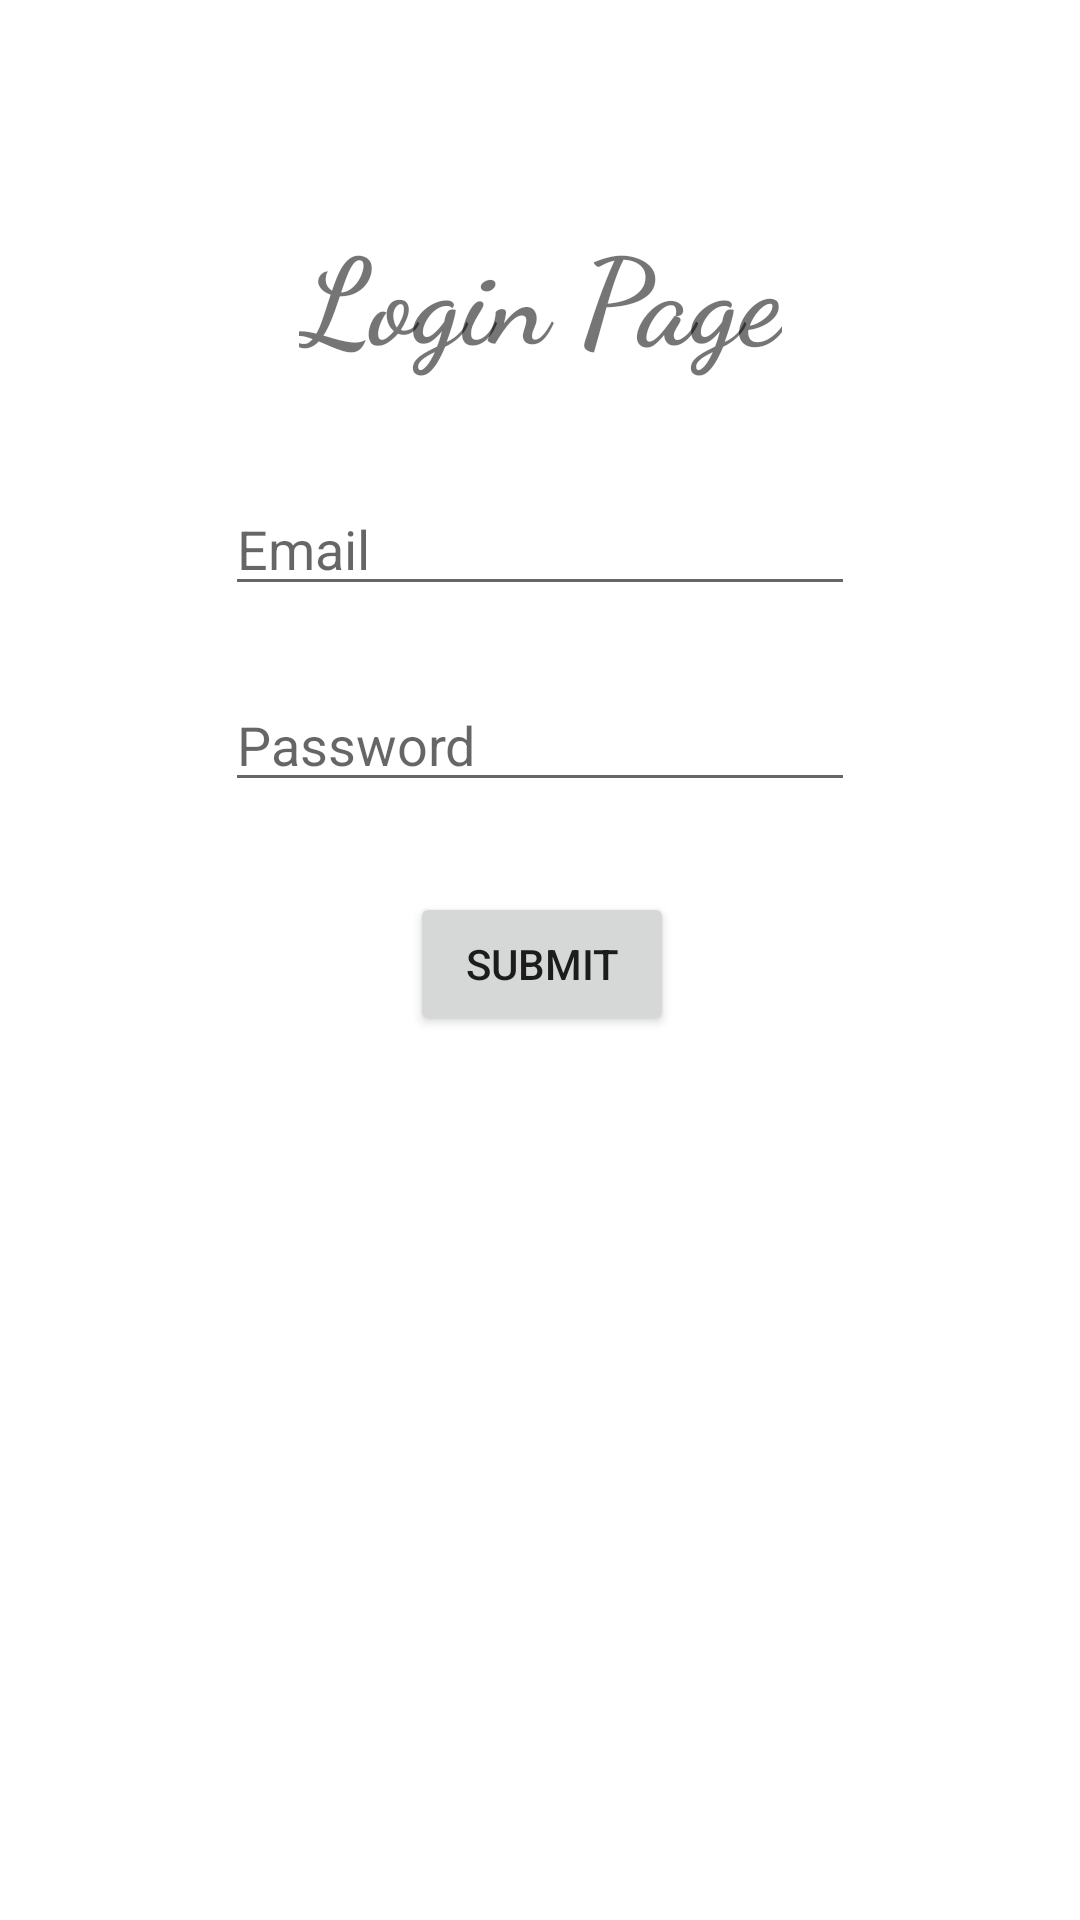

Layout XML and referenced resources for this Android screen:
<!-- AndroidManifest.xml: application theme Theme.PassTheInput -->
<!-- res/layout/activity_main.xml -->
<?xml version="1.0" encoding="utf-8"?>
<androidx.constraintlayout.widget.ConstraintLayout xmlns:android="http://schemas.android.com/apk/res/android"
    xmlns:app="http://schemas.android.com/apk/res-auto"
    xmlns:tools="http://schemas.android.com/tools"
    android:layout_width="match_parent"
    android:layout_height="match_parent"
    tools:context=".MainActivity">

    <EditText
        android:id="@+id/editTextTextEmailAddress"
        android:layout_width="wrap_content"
        android:layout_height="wrap_content"
        android:layout_marginStart="101dp"
        android:layout_marginTop="35dp"
        android:layout_marginEnd="101dp"
        android:ems="10"
        android:hint="Email"
        android:inputType="textEmailAddress"
        app:layout_constraintEnd_toEndOf="parent"
        app:layout_constraintStart_toStartOf="parent"
        app:layout_constraintTop_toBottomOf="@+id/textView" />

    <EditText
        android:id="@+id/editTextNumberPassword"
        android:layout_width="wrap_content"
        android:layout_height="wrap_content"
        android:layout_marginStart="101dp"
        android:layout_marginTop="24dp"
        android:layout_marginEnd="101dp"
        android:ems="10"
        android:hint="Password"
        android:inputType="numberPassword"
        app:layout_constraintEnd_toEndOf="parent"
        app:layout_constraintStart_toStartOf="parent"
        app:layout_constraintTop_toBottomOf="@+id/editTextTextEmailAddress" />

    <Button
        android:id="@+id/button"
        android:layout_width="wrap_content"
        android:layout_height="wrap_content"
        android:layout_marginStart="161dp"
        android:layout_marginTop="30dp"
        android:layout_marginEnd="160dp"
        android:text="Submit"
        app:layout_constraintEnd_toEndOf="parent"
        app:layout_constraintStart_toStartOf="parent"
        app:layout_constraintTop_toBottomOf="@+id/editTextNumberPassword" />

    <TextView
        android:id="@+id/textView"
        android:layout_width="wrap_content"
        android:layout_height="wrap_content"
        android:layout_marginStart="125dp"
        android:layout_marginTop="70dp"
        android:layout_marginEnd="125dp"
        android:fontFamily="cursive"
        android:text="Login Page"
        android:textSize="40sp"
        android:textStyle="bold"
        app:layout_constraintEnd_toEndOf="parent"
        app:layout_constraintStart_toStartOf="parent"
        app:layout_constraintTop_toTopOf="parent" />
</androidx.constraintlayout.widget.ConstraintLayout>
<!-- resources referenced by this layout -->
<resources>
  <style name="Theme.PassTheInput" parent="Theme.MaterialComponents.DayNight.DarkActionBar">
          
          <item name="colorPrimary">@color/purple_500</item>
          <item name="colorPrimaryVariant">@color/purple_700</item>
          <item name="colorOnPrimary">@color/white</item>
          
          <item name="colorSecondary">@color/teal_200</item>
          <item name="colorSecondaryVariant">@color/teal_700</item>
          <item name="colorOnSecondary">@color/black</item>
          
          <item name="android:statusBarColor" tools:targetApi="l">?attr/colorPrimaryVariant</item>
          
      </style>
  <!-- not gathered from this repository: default colours our renderer supplied (Android Studio template values) -->
  <color name="purple_500">#FF6200EE</color>
  <color name="purple_700">#FF3700B3</color>
  <color name="teal_200">#FF03DAC5</color>
  <color name="teal_700">#FF018786</color>
  <color name="black">#FF000000</color>
  <color name="white">#FFFFFFFF</color>
</resources>
